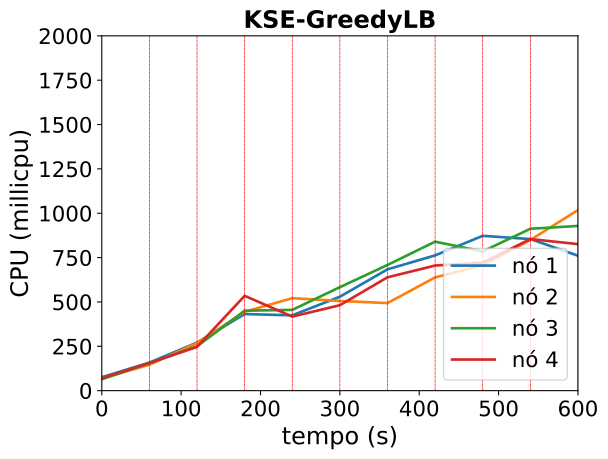

The file beside this chart, header and first rows:
timestamp, ppgcc-m02_pod_amount, ppgcc-m02_memory, ppgcc-m02_cpu, ppgcc-m03_pod_amount, ppgcc-m03_memory, ppgcc-m03_cpu, ppgcc-m04_pod_amount, ppgcc-m04_memory, ppgcc-m04_cpu, ppgcc-m05_pod_amount, ppgcc-m05_memory, ppgcc-m05_cpu
0, 10, 1146148, 75703792, 10, 1156416, 68867449, 10, 1150152, 64404885, 10, 1142036, 70192010
60, 10, 1157500, 158225130, 10, 1165920, 146381137, 10, 1159260, 154940747, 10, 1152464, 155914449
120, 2, 1150768, 271044264, 1, 1152456, 268703983, 2, 1164936, 249880195, 7, 1220180, 246844711
180, 4, 1160008, 431757915, 7, 1155416, 444540174, 5, 1156092, 450714239, 12, 1215824, 534495904
240, 7, 1233964, 424700646, 4, 1193960, 521218050, 2, 1144080, 455148825, 4, 1135304, 417377002
300, 12, 1227892, 529493639, 7, 1186172, 505434147, 5, 1162692, 583510914, 4, 1140056, 481655476
360, 5, 1208884, 683859709, 4, 1171256, 493607838, 5, 1192920, 708605927, 3, 1153916, 639015268
420, 8, 1166596, 762473857, 8, 1162160, 638435746, 9, 1227636, 839762175, 6, 1180580, 705178702
480, 4, 1254292, 872777963, 1, 1142624, 706801270, 5, 1216548, 784993218, 4, 1154972, 721545043
540, 14, 1282144, 854424646, 5, 1171004, 849503068, 7, 1171140, 912560190, 4, 1143224, 854380459
600, 7, 1218388, 760679948, 4, 1230308, 1018019903, 2, 1175460, 928467026, 3, 1160780, 825953116
